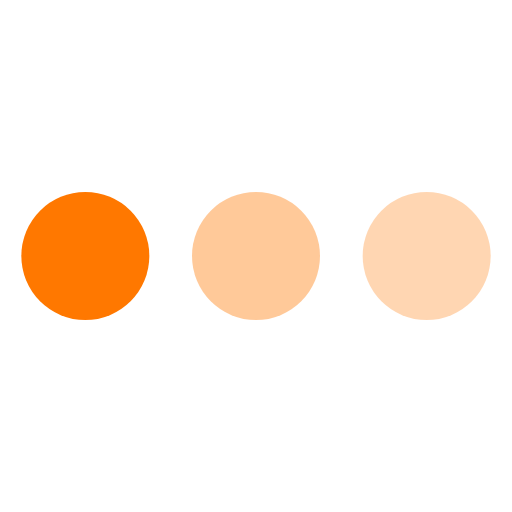
t = 0.00 s
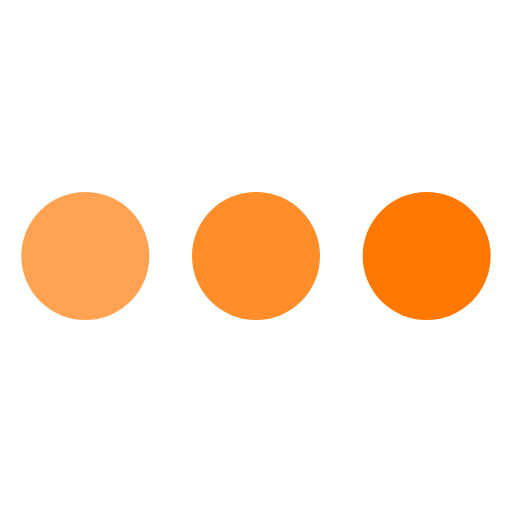
t = 0.30 s
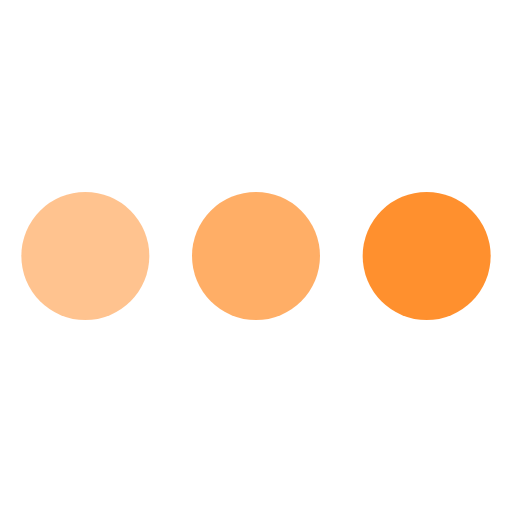
t = 0.53 s
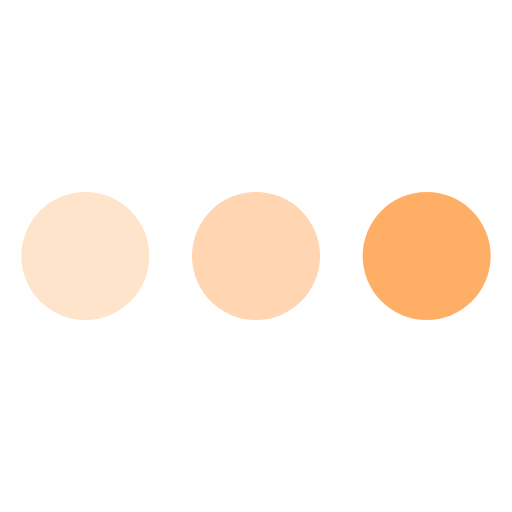
t = 0.80 s
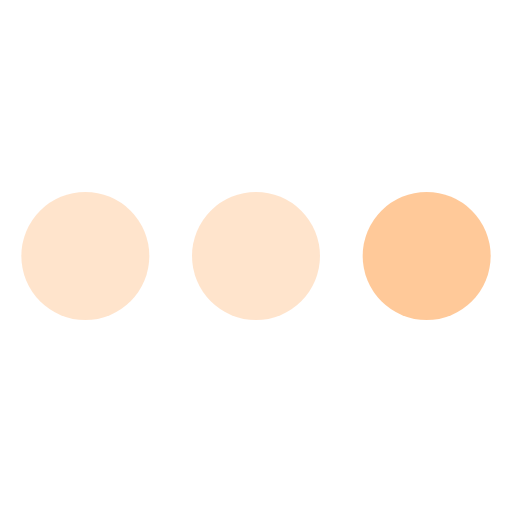
t = 1.05 s
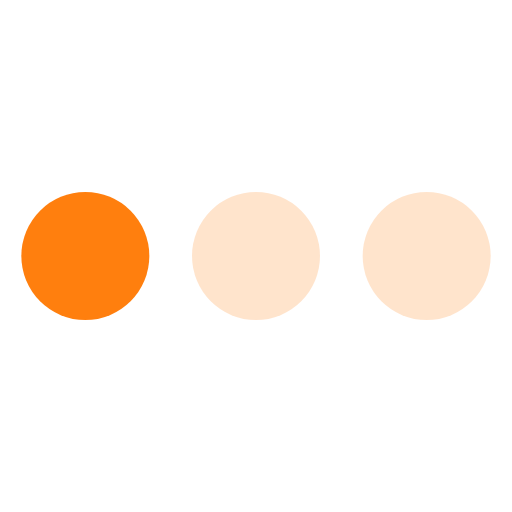
t = 1.30 s

The animated SVG that drew these frames (rendered in a browser with its animation timeline set to each time). Animation: 3 SMIL elements (animate=3); one cycle of 1.30 s.

<svg fill="#ff7800" viewBox="0 0 24 24" xmlns="http://www.w3.org/2000/svg"><circle cx="4" cy="12" r="3" opacity="1">
    <animate id="base_spinner2" begin="0;base_spinner.end-0.05s" attributeName="opacity" dur="0.75s" values="1;.2" fill="freeze"/></circle>
    <circle cx="12" cy="12" r="3" opacity=".4"><animate begin="base_spinner2.begin+0.15s" attributeName="opacity" dur="0.75s" values="1;.2" fill="freeze"/></circle>
    <circle cx="20" cy="12" r="3" opacity=".3"><animate id="base_spinner" begin="base_spinner2.begin+0.3s" attributeName="opacity" dur="1.0s" values="1;.2" fill="freeze"/></circle>
</svg>
